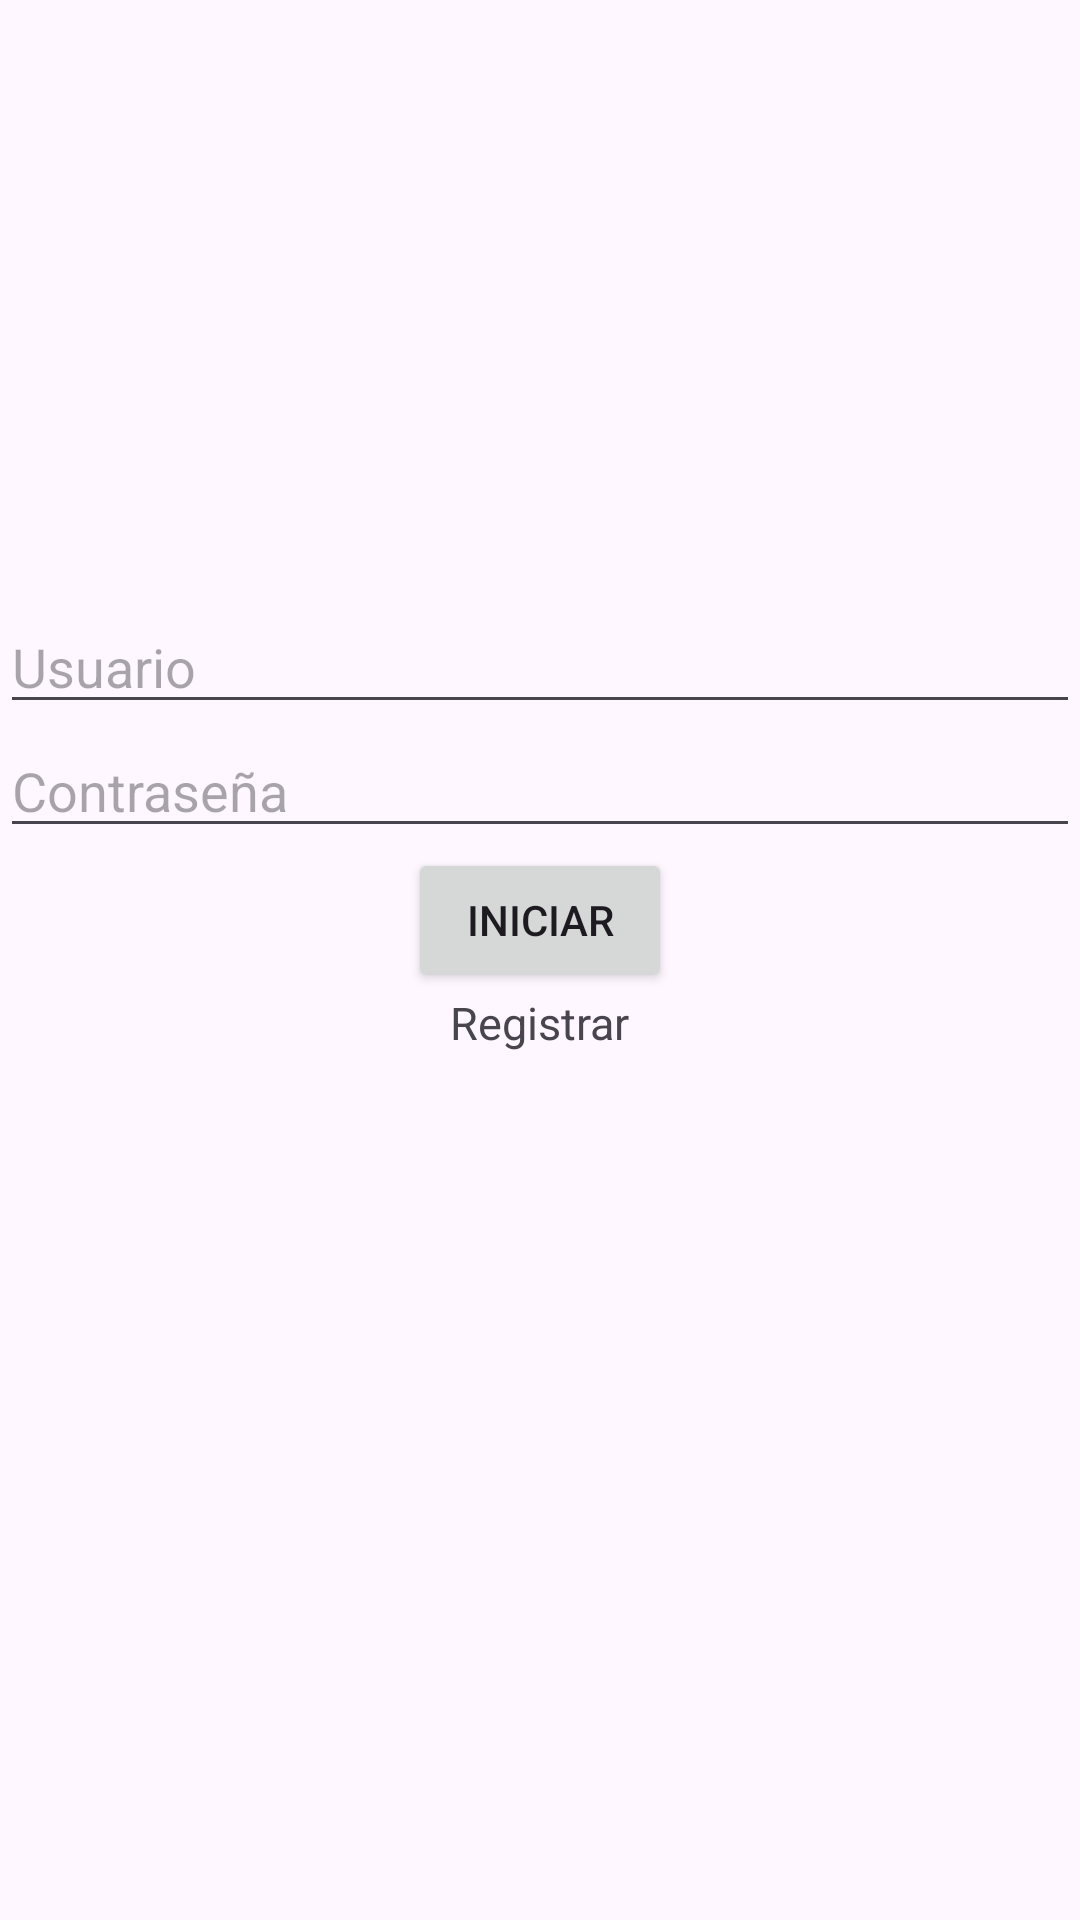

This screen was rendered from an Android layout file. Write that file and the resources it references.
<!-- AndroidManifest.xml: application theme Theme.Loky -->
<!-- res/layout/activity_main.xml -->
<?xml version="1.0" encoding="utf-8"?>
<LinearLayout xmlns:android="http://schemas.android.com/apk/res/android"
    xmlns:app="http://schemas.android.com/apk/res-auto"
    xmlns:tools="http://schemas.android.com/tools"
    android:layout_width="match_parent"
    android:layout_height="match_parent"
    android:orientation="vertical"
    tools:context=".MainActivity">

    <ImageView
        android:layout_gravity="center"
        android:layout_width="200dp"
        android:layout_height="200dp"
        android:src="@drawable/usuario">
    </ImageView>
    <EditText
        android:layout_width="match_parent"
        android:layout_height="wrap_content"
        android:hint="@string/marca">
    </EditText>
    <EditText
        android:layout_width="match_parent"
        android:layout_height="wrap_content"
        android:hint="@string/marca1">
    </EditText>
    <Button
        android:text="@string/iniciar"
        android:layout_gravity="center"
        android:layout_width="wrap_content"
        android:layout_height="wrap_content">
    </Button>
    <TextView
        android:id="@+id/Registar"
        android:text="@string/registrar"
        android:layout_gravity="center"
        android:layout_width="wrap_content"
        android:layout_height="wrap_content"
        android:textSize="15sp">
    </TextView>

</LinearLayout>
<!-- resources referenced by this layout -->
<resources>
  <string name="iniciar">Iniciar</string>
  <string name="marca">Usuario</string>
  <string name="marca1">Contraseña</string>
  <string name="registrar">Registrar</string>
  <style name="Theme.Loky" parent="Base.Theme.Loky" />
  <style name="Base.Theme.Loky" parent="Theme.Material3.DayNight.NoActionBar">
          
          
      </style>
</resources>
